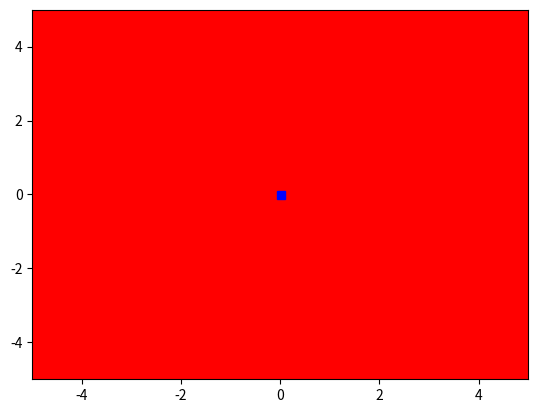

Write the Python code that produced this figure.
import numpy as np
import matplotlib.pyplot as plt

def ackley_function(x, y):
    """Ackley function to optimize"""
    term1 = -20.0 * np.exp(-0.2 * np.sqrt(0.5 * (x**2 + y**2)))
    term2 = -np.exp(0.5 * (np.cos(2 * np.pi * x) + np.cos(2 * np.pi * y)))
    term3 = np.exp(1) + 20.0
    return term1 + term2 + term3

def objective_function(vector):
    """returns value of Ackley function"""
    return ackley_function(vector[0], vector[1])

def random_vector(minmax):
    """generate a bounded random approximation to the solution"""
    return minmax[:, 0] + (minmax[:, 1] - minmax[:, 0]) * np.random.random(len(minmax))

def create_particle(search_space, vel_space):
    """create a particle in a random position"""
    particle = {}
    particle['position'] = random_vector(search_space)
    particle['cost'] = objective_function(particle['position'])
    particle['b_position'] = np.copy(particle['position'])
    particle['b_cost'] = particle['cost']
    particle['velocity'] = random_vector(vel_space)
    return particle

def get_global_best(population, current_best=None):
    """get the best global particle"""
    population.sort(key=lambda p: p['cost'])
    best = population[0]
    if current_best is None or best['cost'] <= current_best['cost']:
        current_best = {}
        current_best['position'] = np.copy(best['position'])
        current_best['cost'] = best['cost']
    return current_best

def update_velocity(particle, gbest, max_v, c1, c2):
    for i, v in enumerate(particle['velocity']):
        v1 = c1 * np.random.random() * (particle['b_position'][i] - particle['position'][i])
        v2 = c2 * np.random.random() * (gbest['position'][i] - particle['position'][i])
        particle['velocity'][i] = v + v1 + v2
        if particle['velocity'][i] > max_v:
            particle['velocity'][i] = max_v
        if particle['velocity'][i] < -max_v:
            particle['velocity'][i] = -max_v

def update_position(part, bounds):
    """update the position of a particle"""
    for i, v in enumerate(part['position']):
        part['position'][i] = v + part['velocity'][i]
        if part['position'][i] > bounds[i][1]:
            part['position'][i] = bounds[i][1] - abs(part['position'][i] - bounds[i][1])
            part['velocity'][i] *= -1.0
        elif part['position'][i] < bounds[i][0]:
            part['position'][i] = bounds[i][0] + abs(part['position'][i] - bounds[i][0])
            part['velocity'][i] *= -1.0

def update_best_position(particle):
    """update the best position of a particle"""
    if particle['cost'] <= particle['b_cost']:
        particle['b_cost'] = particle['cost']
        particle['b_position'] = np.copy(particle['position'])

def pso(max_gens, search_space, vel_space, pop_size, max_vel, c1, c2):
    """implements the Particle Swarm Optimization Algorithm"""
    pop = [create_particle(search_space, vel_space) for i in range(pop_size)]
    gbest = get_global_best(pop)
    xp, yp = [], []

    for gen in range(max_gens):
        for i, particle in enumerate(pop):
            update_velocity(particle, gbest, max_vel, c1, c2)
            update_position(particle, search_space)
            particle['cost'] = objective_function(particle['position'])
            xp.append(particle['position'][0])
            yp.append(particle['position'][1])
            update_best_position(particle)
            pop[i] = particle
        gbest = get_global_best(pop, gbest)
        print(" > gen=%d, fitness=%g" % (gen + 1, gbest['cost']))

    plt.axis([search_space[0, 0], search_space[0, 1],
              search_space[1, 0], search_space[1, 1]])
    plt.plot(xp, yp, 'ro', [gbest['position'][0]], [gbest['position'][1]], 'bs')

    return gbest

# problem configuration
problem_size = 2  # number of variables
search_space = np.array([[-5, +5] for i in range(problem_size)], float)  # domains
# algorithm configuration
vel_space = np.array([[-1, +1] for i in range(problem_size)], float)
max_gens = 1000  # maximum number of generations
pop_size = 50  # number of particles
max_vel = 100.0  # maximum velocity
c1, c2 = 2.0, 2.0
# execute the algorithm
best = pso(max_gens, search_space, vel_space, pop_size, max_vel, c1, c2)
print("Done.\nBest Solution: c=%g, v=%s" % (best['cost'], best['position']))
plt.show()
